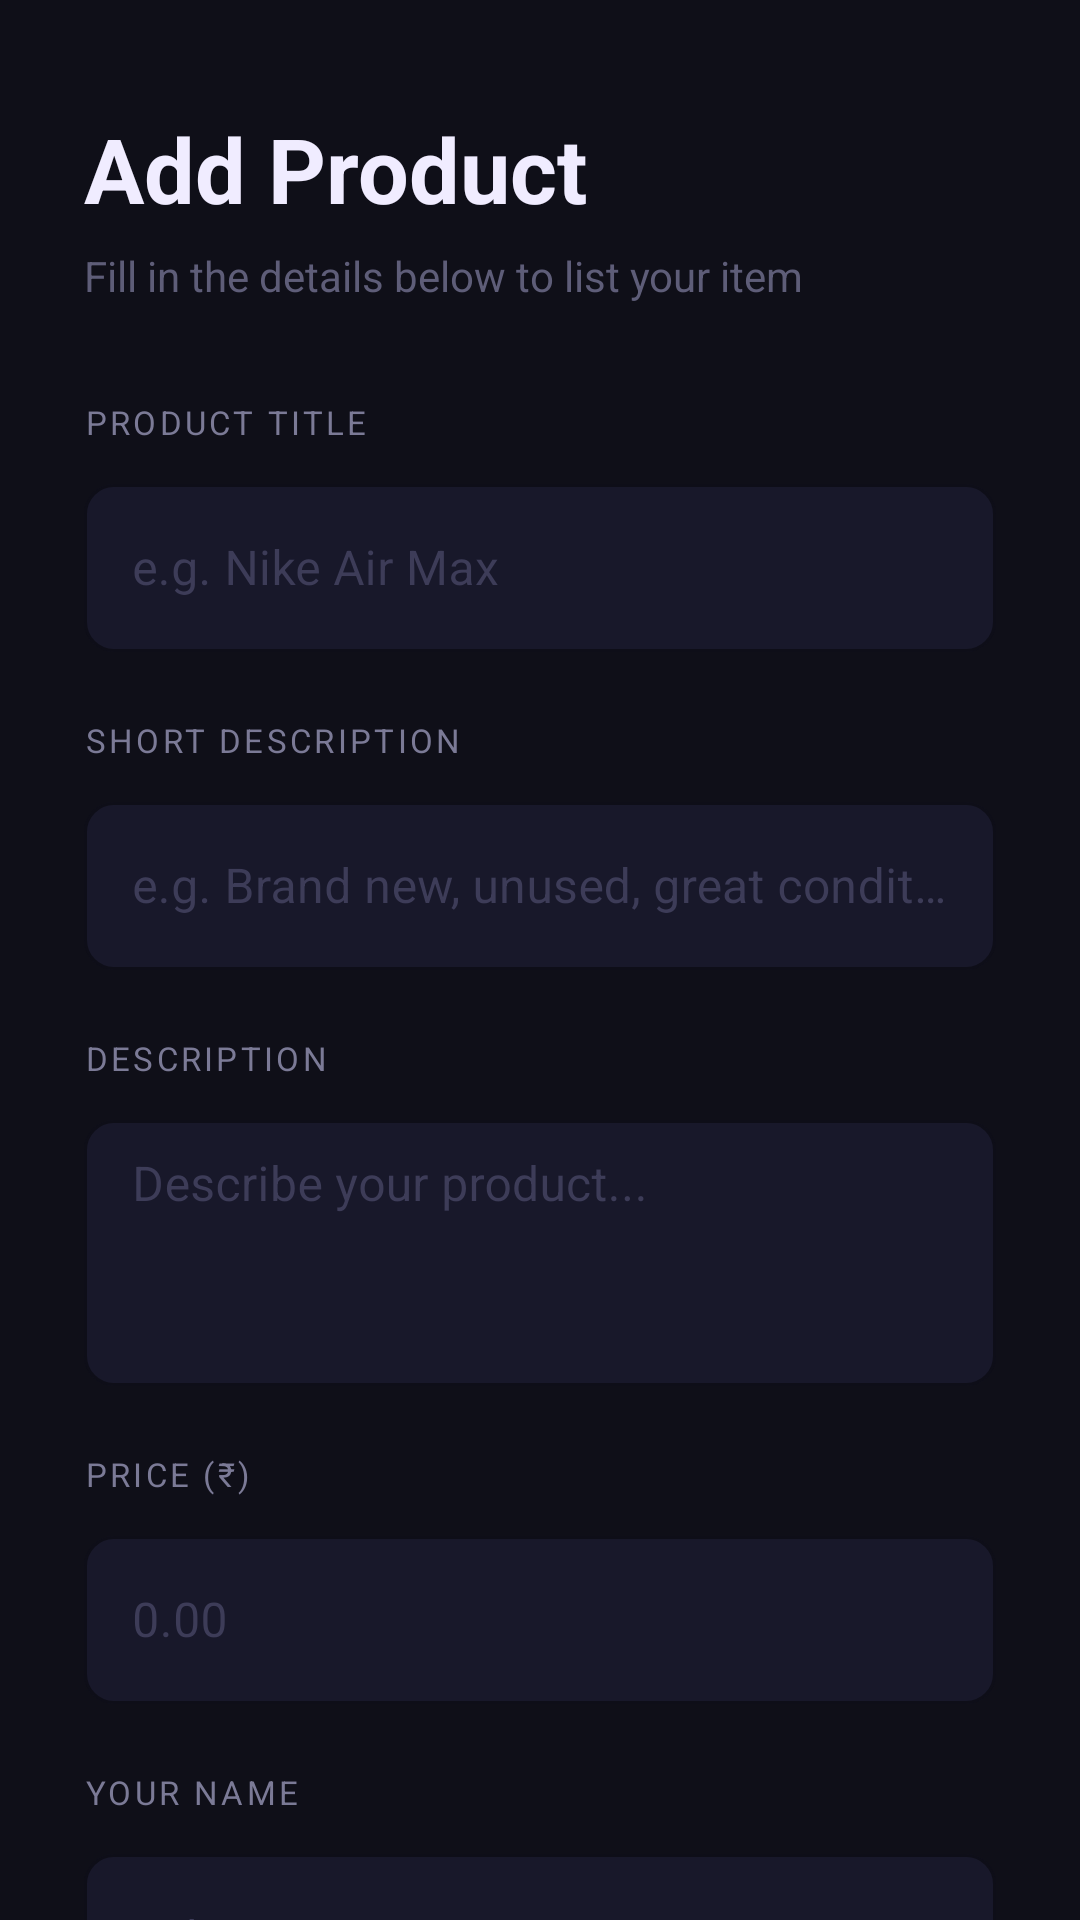

Android layout source for this screen:
<!-- AndroidManifest.xml: application theme Theme.SnapShop -->
<!-- res/layout/fragment_upload.xml -->
<?xml version="1.0" encoding="utf-8"?>
<androidx.core.widget.NestedScrollView
    xmlns:android="http://schemas.android.com/apk/res/android"
    xmlns:app="http://schemas.android.com/apk/res-auto"
    android:layout_width="match_parent"
    android:layout_height="match_parent"
    android:background="@color/bg_dark"
    android:overScrollMode="never">

    <LinearLayout
        android:layout_width="match_parent"
        android:layout_height="wrap_content"
        android:orientation="vertical"
        android:padding="28dp">

        
        <TextView
            android:layout_width="match_parent"
            android:layout_height="wrap_content"
            android:text="Add Product"
            android:textSize="30sp"
            android:textStyle="bold"
            android:textColor="@color/text_primary"
            android:layout_marginBottom="6dp"
            android:layout_marginTop="8dp" />

        <TextView
            android:layout_width="match_parent"
            android:layout_height="wrap_content"
            android:text="Fill in the details below to list your item"
            android:textSize="14sp"
            android:textColor="@color/text_muted"
            android:layout_marginBottom="32dp" />

        
        <TextView
            android:layout_width="match_parent"
            android:layout_height="wrap_content"
            android:text="PRODUCT TITLE"
            android:textSize="11sp"
            android:textColor="@color/label_color"
            android:letterSpacing="0.1"
            android:layout_marginBottom="8dp" />

        <com.google.android.material.textfield.TextInputLayout
            android:layout_width="match_parent"
            android:layout_height="wrap_content"
            android:layout_marginBottom="22dp"
            style="@style/DarkOutlinedField">
            <com.google.android.material.textfield.TextInputEditText
                android:id="@+id/etTitle"
                android:layout_width="match_parent"
                android:layout_height="56dp"
                android:hint="e.g. Nike Air Max"
                android:inputType="textCapSentences"
                android:textColor="@color/text_primary"
                android:textColorHint="@color/hint_color"
                android:background="@null"
                android:paddingStart="16dp"
                android:paddingEnd="16dp" />
        </com.google.android.material.textfield.TextInputLayout>

        
        <TextView
            android:layout_width="match_parent"
            android:layout_height="wrap_content"
            android:text="SHORT DESCRIPTION"
            android:textSize="11sp"
            android:textColor="@color/label_color"
            android:letterSpacing="0.1"
            android:layout_marginBottom="8dp" />

        <com.google.android.material.textfield.TextInputLayout
            android:layout_width="match_parent"
            android:layout_height="wrap_content"
            android:layout_marginBottom="22dp"
            style="@style/DarkOutlinedField">
            <com.google.android.material.textfield.TextInputEditText
                android:id="@+id/etShortDescription"
                android:layout_width="match_parent"
                android:layout_height="56dp"
                android:hint="e.g. Brand new, unused, great condition"
                android:inputType="textCapSentences"
                android:maxLength="60"
                android:textColor="@color/text_primary"
                android:textColorHint="@color/hint_color"
                android:background="@null"
                android:paddingStart="16dp"
                android:paddingEnd="16dp" />
        </com.google.android.material.textfield.TextInputLayout>

        
        <TextView
            android:layout_width="match_parent"
            android:layout_height="wrap_content"
            android:text="DESCRIPTION"
            android:textSize="11sp"
            android:textColor="@color/label_color"
            android:letterSpacing="0.1"
            android:layout_marginBottom="8dp" />

        <com.google.android.material.textfield.TextInputLayout
            android:layout_width="match_parent"
            android:layout_height="wrap_content"
            android:layout_marginBottom="22dp"
            style="@style/DarkOutlinedField">
            <com.google.android.material.textfield.TextInputEditText
                android:id="@+id/etDescription"
                android:layout_width="match_parent"
                android:layout_height="wrap_content"
                android:hint="Describe your product..."
                android:inputType="textMultiLine"
                android:minLines="3"
                android:gravity="top"
                android:textColor="@color/text_primary"
                android:textColorHint="@color/hint_color"
                android:background="@null"
                android:paddingStart="16dp"
                android:paddingEnd="16dp"
                android:paddingTop="12dp" />
        </com.google.android.material.textfield.TextInputLayout>

        
        <TextView
            android:layout_width="match_parent"
            android:layout_height="wrap_content"
            android:text="PRICE (₹)"
            android:textSize="11sp"
            android:textColor="@color/label_color"
            android:letterSpacing="0.1"
            android:layout_marginBottom="8dp" />

        <com.google.android.material.textfield.TextInputLayout
            android:layout_width="match_parent"
            android:layout_height="wrap_content"
            android:layout_marginBottom="22dp"
            style="@style/DarkOutlinedField">
            <com.google.android.material.textfield.TextInputEditText
                android:id="@+id/etPrice"
                android:layout_width="match_parent"
                android:layout_height="56dp"
                android:hint="0.00"
                android:inputType="numberDecimal"
                android:textColor="@color/text_primary"
                android:textColorHint="@color/hint_color"
                android:background="@null"
                android:paddingStart="16dp"
                android:paddingEnd="16dp" />
        </com.google.android.material.textfield.TextInputLayout>

        
        <TextView
            android:layout_width="match_parent"
            android:layout_height="wrap_content"
            android:text="YOUR NAME"
            android:textSize="11sp"
            android:textColor="@color/label_color"
            android:letterSpacing="0.1"
            android:layout_marginBottom="8dp" />

        <com.google.android.material.textfield.TextInputLayout
            android:layout_width="match_parent"
            android:layout_height="wrap_content"
            android:layout_marginBottom="22dp"
            style="@style/DarkOutlinedField">
            <com.google.android.material.textfield.TextInputEditText
                android:id="@+id/etUploaderName"
                android:layout_width="match_parent"
                android:layout_height="56dp"
                android:hint="John Doe"
                android:inputType="textPersonName"
                android:textColor="@color/text_primary"
                android:textColorHint="@color/hint_color"
                android:background="@null"
                android:paddingStart="16dp"
                android:paddingEnd="16dp" />
        </com.google.android.material.textfield.TextInputLayout>

        
        <TextView
            android:layout_width="match_parent"
            android:layout_height="wrap_content"
            android:text="CONTACT NUMBER"
            android:textSize="11sp"
            android:textColor="@color/label_color"
            android:letterSpacing="0.1"
            android:layout_marginBottom="8dp" />

        <com.google.android.material.textfield.TextInputLayout
            android:layout_width="match_parent"
            android:layout_height="wrap_content"
            android:layout_marginBottom="28dp"
            style="@style/DarkOutlinedField">
            <com.google.android.material.textfield.TextInputEditText
                android:id="@+id/etUploaderContact"
                android:layout_width="match_parent"
                android:layout_height="56dp"
                android:hint="+91 00000 00000"
                android:inputType="phone"
                android:textColor="@color/text_primary"
                android:textColorHint="@color/hint_color"
                android:background="@null"
                android:paddingStart="16dp"
                android:paddingEnd="16dp" />
        </com.google.android.material.textfield.TextInputLayout>

        
        <com.google.android.material.button.MaterialButton
            android:id="@+id/btnSelectImages"
            android:layout_width="match_parent"
            android:layout_height="52dp"
            android:text="Select Images (Min 3)"
            android:textSize="14sp"
            android:textColor="@color/text_soft_purple"
            app:backgroundTint="@color/field_bg"
            app:strokeColor="@color/accent_purple"
            app:strokeWidth="1dp"
            app:cornerRadius="10dp"
            app:elevation="0dp"
            android:layout_marginBottom="12dp" />

        <TextView
            android:id="@+id/tvImageCount"
            android:layout_width="wrap_content"
            android:layout_height="wrap_content"
            android:text="0 image(s) selected"
            android:textSize="12sp"
            android:textColor="@color/text_muted"
            android:layout_marginBottom="10dp" />

        <androidx.recyclerview.widget.RecyclerView
            android:id="@+id/rvSelectedImages"
            android:layout_width="match_parent"
            android:layout_height="100dp"
            android:orientation="horizontal"
            app:layoutManager="androidx.recyclerview.widget.LinearLayoutManager"
            android:layout_marginBottom="24dp" />

        
        <com.google.android.material.button.MaterialButton
            android:id="@+id/btnUpload"
            android:layout_width="match_parent"
            android:layout_height="54dp"
            android:text="Upload Product"
            android:textSize="15sp"
            android:textColor="@color/white"
            android:letterSpacing="0.02"
            app:backgroundTint="@color/accent_purple"
            app:cornerRadius="10dp"
            app:elevation="0dp"
            android:layout_marginBottom="16dp" />

        <ProgressBar
            android:id="@+id/progressBar"
            android:layout_width="wrap_content"
            android:layout_height="wrap_content"
            android:layout_gravity="center_horizontal"
            android:indeterminateTint="@color/accent_purple"
            android:visibility="gone" />

    </LinearLayout>
</androidx.core.widget.NestedScrollView>
<!-- resources referenced by this layout -->
<resources>
  <color name="accent_purple">#7C5CE0</color>
  <color name="bg_dark">#0F0F18</color>
  <color name="field_bg">#18182A</color>
  <color name="hint_color">#3D3C58</color>
  <color name="label_color">#7B7A96</color>
  <color name="text_muted">#5E5D78</color>
  <color name="text_primary">#F0ECFF</color>
  <color name="text_soft_purple">#E0D9FF</color>
  <color name="white">#FFFFFF</color>
  <style name="DarkOutlinedField" parent="Widget.MaterialComponents.TextInputLayout.OutlinedBox">
          <item name="boxBackgroundColor">@color/field_bg</item>
          <item name="boxStrokeColor">@color/field_border</item>
          <item name="boxStrokeWidth">1dp</item>
          <item name="boxStrokeWidthFocused">1.5dp</item>
          <item name="boxCornerRadiusTopStart">10dp</item>
          <item name="boxCornerRadiusTopEnd">10dp</item>
          <item name="boxCornerRadiusBottomStart">10dp</item>
          <item name="boxCornerRadiusBottomEnd">10dp</item>
          <item name="hintTextColor">@color/label_color</item>
          <item name="android:textColorHint">@color/hint_color</item>
      </style>
  <style name="Theme.SnapShop" parent="Base.Theme.SnapShop" />
  <color name="field_border">#2E2D45</color>
  <style name="Base.Theme.SnapShop" parent="Theme.MaterialComponents.DayNight.DarkActionBar">
          <item name="colorPrimary">@color/accent_purple</item>
          <item name="colorPrimaryVariant">@color/accent_purple_dark</item>
          <item name="colorOnPrimary">@color/white</item>
          <item name="colorSecondary">@color/accent_purple_light</item>
          <item name="colorOnSecondary">@color/white</item>
          <item name="android:colorBackground">@color/bg_dark</item>
          <item name="colorSurface">@color/bg_surface</item>
          <item name="colorOnSurface">@color/text_primary</item>
          <item name="android:windowBackground">@color/bg_dark</item>
      </style>
  <color name="accent_purple_dark">#6C3FC7</color>
  <color name="accent_purple_light">#A78BFA</color>
  <color name="bg_surface">#18182A</color>
</resources>
